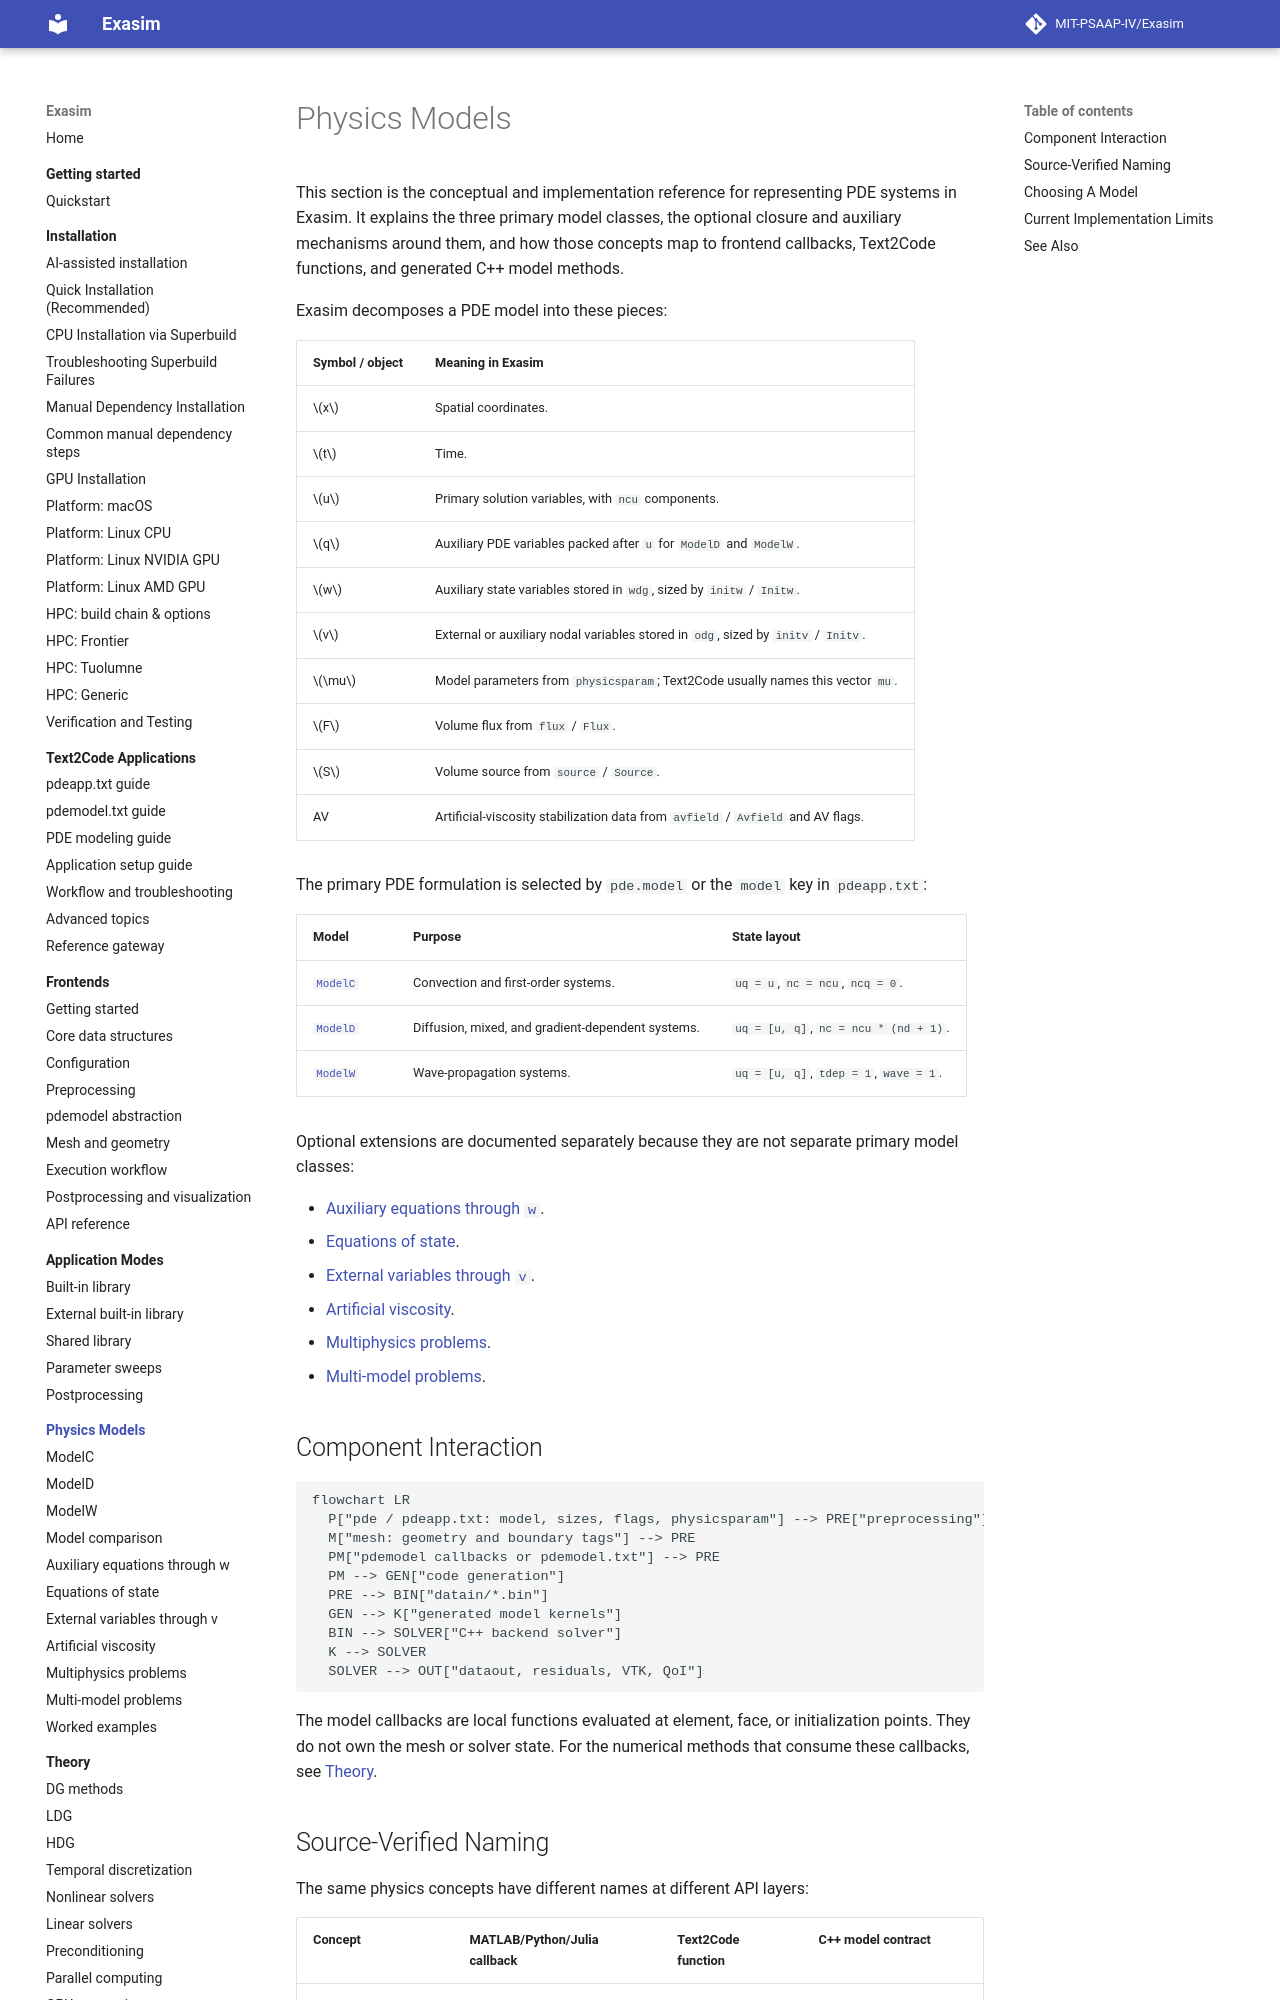

repository: MIT-PSAAP-IV/Exasim · page: physics-models/index.html · generator: mkdocs

# Physics Models

This section is the conceptual and implementation reference for representing
PDE systems in Exasim. It explains the three primary model classes, the
optional closure and auxiliary mechanisms around them, and how those concepts
map to frontend callbacks, Text2Code functions, and generated C++ model
methods.

Exasim decomposes a PDE model into these pieces:

| Symbol / object | Meaning in Exasim |
| --- | --- |
| \(x\) | Spatial coordinates. |
| \(t\) | Time. |
| \(u\) | Primary solution variables, with `ncu` components. |
| \(q\) | Auxiliary PDE variables packed after `u` for `ModelD` and `ModelW`. |
| \(w\) | Auxiliary state variables stored in `wdg`, sized by `initw` / `Initw`. |
| \(v\) | External or auxiliary nodal variables stored in `odg`, sized by `initv` / `Initv`. |
| \(\mu\) | Model parameters from `physicsparam`; Text2Code usually names this vector `mu`. |
| \(F\) | Volume flux from `flux` / `Flux`. |
| \(S\) | Volume source from `source` / `Source`. |
| AV | Artificial-viscosity stabilization data from `avfield` / `Avfield` and AV flags. |

The primary PDE formulation is selected by `pde.model` or the `model` key in
`pdeapp.txt`:

| Model | Purpose | State layout |
| --- | --- | --- |
| [`ModelC`](modelc.md) | Convection and first-order systems. | `uq = u`, `nc = ncu`, `ncq = 0`. |
| [`ModelD`](modeld.md) | Diffusion, mixed, and gradient-dependent systems. | `uq = [u, q]`, `nc = ncu * (nd + 1)`. |
| [`ModelW`](modelw.md) | Wave-propagation systems. | `uq = [u, q]`, `tdep = 1`, `wave = 1`. |

Optional extensions are documented separately because they are not separate
primary model classes:

- [Auxiliary equations through `w`](auxiliary-equations.md).
- [Equations of state](equations-of-state.md).
- [External variables through `v`](external-variables.md).
- [Artificial viscosity](artificial-viscosity.md).
- [Multiphysics problems](multiphysics.md).
- [Multi-model problems](multi-model.md).

## Component Interaction

```mermaid
flowchart LR
  P["pde / pdeapp.txt: model, sizes, flags, physicsparam"] --> PRE["preprocessing"]
  M["mesh: geometry and boundary tags"] --> PRE
  PM["pdemodel callbacks or pdemodel.txt"] --> PRE
  PM --> GEN["code generation"]
  PRE --> BIN["datain/*.bin"]
  GEN --> K["generated model kernels"]
  BIN --> SOLVER["C++ backend solver"]
  K --> SOLVER
  SOLVER --> OUT["dataout, residuals, VTK, QoI"]
```

The model callbacks are local functions evaluated at element, face, or
initialization points. They do not own the mesh or solver state. For the
numerical methods that consume these callbacks, see
[Theory](../theory/index.md).
